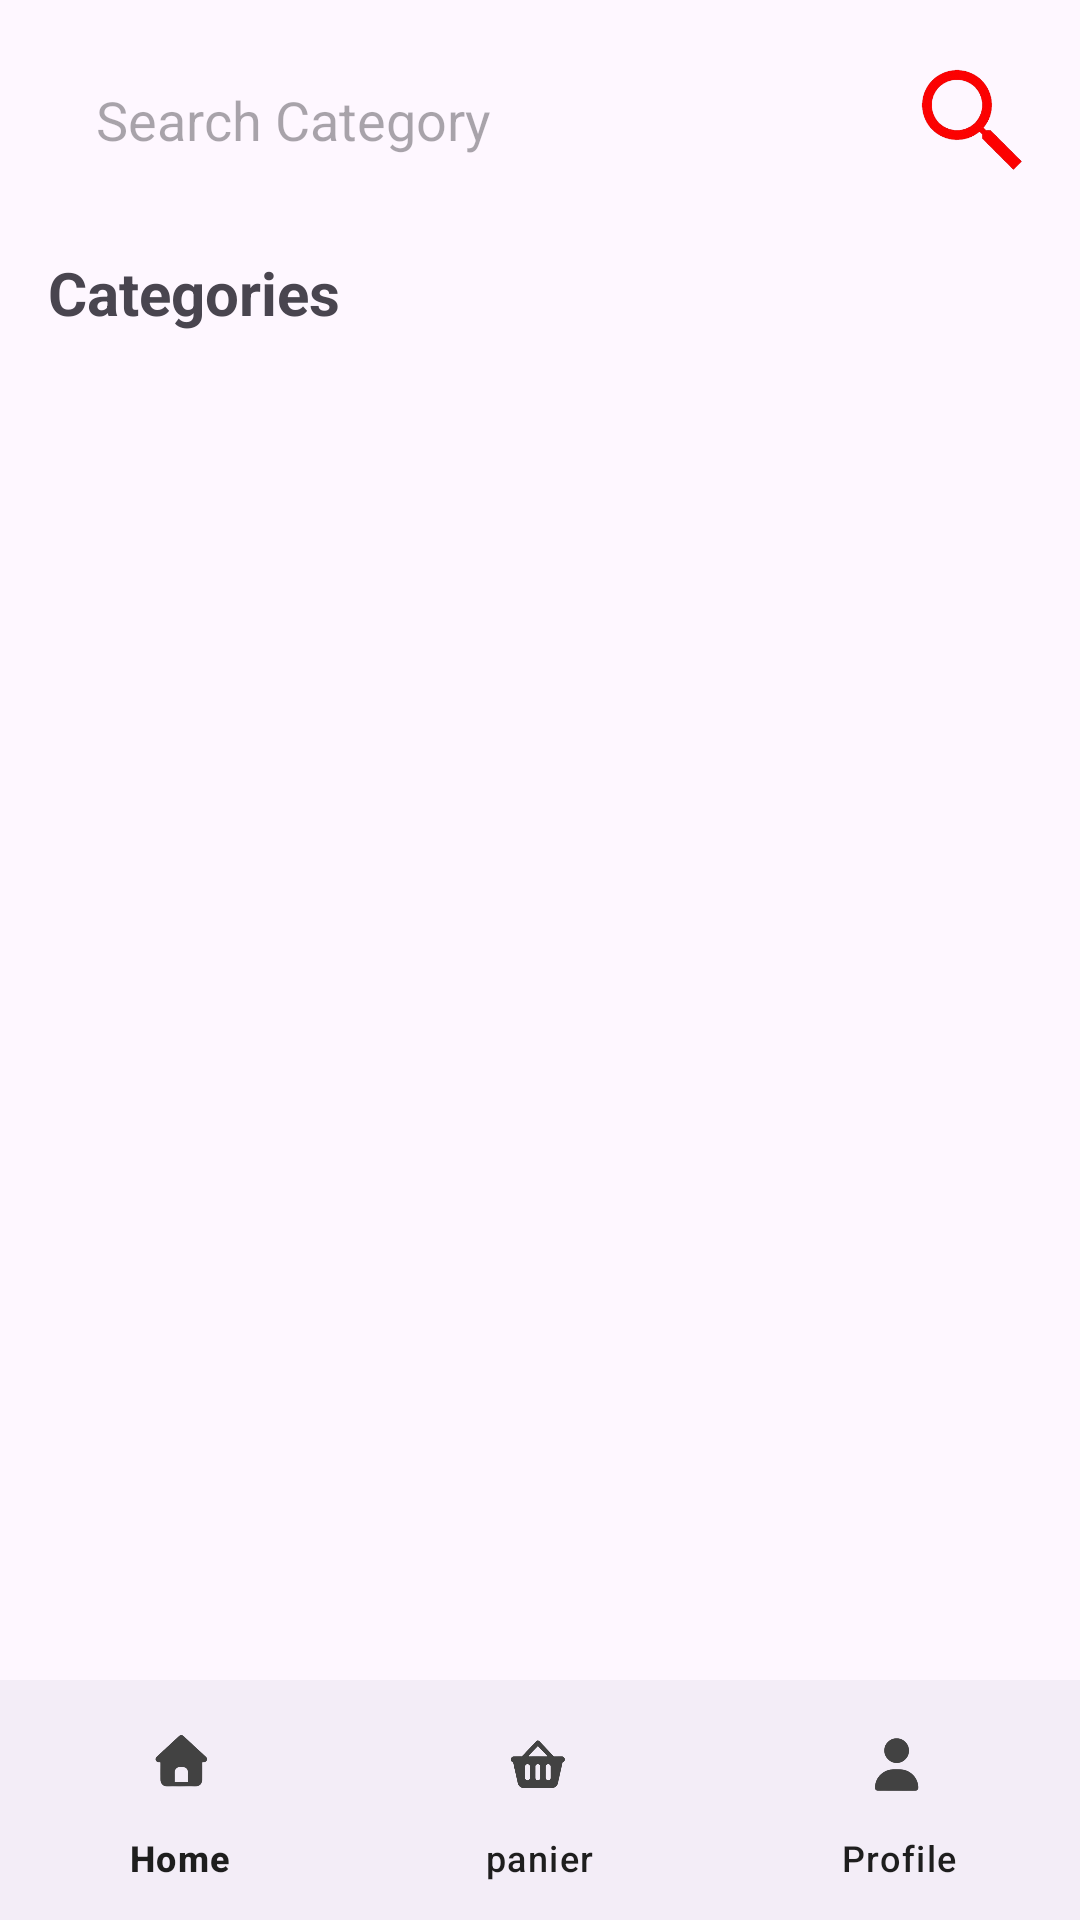

Produce the Android XML layout that renders to this screen, including the resource entries it uses.
<!-- AndroidManifest.xml: application theme Theme.Tp_synthese_Ui -->
<!-- res/layout/activity_main.xml -->
<?xml version="1.0" encoding="utf-8"?>
<androidx.constraintlayout.widget.ConstraintLayout
    xmlns:android="http://schemas.android.com/apk/res/android"
    xmlns:app="http://schemas.android.com/apk/res-auto"
    xmlns:tools="http://schemas.android.com/tools"
    android:id="@+id/main"
    android:layout_width="match_parent"
    android:layout_height="match_parent"
    tools:context=".MainActivity">

    <androidx.core.widget.NestedScrollView
        android:layout_width="match_parent"
        android:layout_height="0dp"
        app:layout_constraintTop_toTopOf="parent"
        app:layout_constraintBottom_toTopOf="@+id/bottomNav"
        android:fillViewport="true">

        <LinearLayout
            android:layout_width="match_parent"
            android:layout_height="wrap_content"
            android:orientation="vertical"
            android:padding="16dp">

            <androidx.constraintlayout.widget.ConstraintLayout
                android:layout_width="match_parent"
                android:layout_height="wrap_content"
                android:layout_marginBottom="20dp">

                <AutoCompleteTextView
                    android:id="@+id/autoComplete"
                    android:layout_width="0dp"
                    android:layout_height="48dp"
                    android:background="@drawable/rounded"
                    android:hint="@string/Search_cat_hint"
                    android:paddingStart="16dp"
                    android:paddingEnd="16dp"
                    app:layout_constraintBottom_toBottomOf="parent"
                    app:layout_constraintEnd_toStartOf="@+id/searchIcon"
                    app:layout_constraintHorizontal_bias="1.0"
                    app:layout_constraintStart_toStartOf="parent"
                    app:layout_constraintTop_toTopOf="parent"
                    app:layout_constraintVertical_bias="1.0" />

                <ImageView
                    android:id="@+id/searchIcon"
                    android:layout_width="40dp"
                    android:layout_height="40dp"
                    android:src="@drawable/search"
                    app:layout_constraintBottom_toBottomOf="@id/autoComplete"
                    app:layout_constraintEnd_toEndOf="parent"
                    app:layout_constraintTop_toTopOf="@id/autoComplete"
                    />

            </androidx.constraintlayout.widget.ConstraintLayout>

            
            <TextView
                android:id="@+id/textcategory"
                android:layout_width="match_parent"
                android:layout_height="wrap_content"
                android:layout_marginBottom="15dp"
                android:text="@string/categories"
                android:textSize="@dimen/titre_h3"
                android:textStyle="bold" />

            <androidx.recyclerview.widget.RecyclerView
                android:id="@+id/gridcat"
                android:layout_width="match_parent"
                android:layout_height="wrap_content"
                android:nestedScrollingEnabled="false"
                android:clipToPadding="false"
                android:scrollbars="none"/>

        </LinearLayout>


    </androidx.core.widget.NestedScrollView>

    
    <com.google.android.material.bottomnavigation.BottomNavigationView
        android:id="@+id/bottomNav"
        android:layout_width="match_parent"
        android:layout_height="wrap_content"
        app:layout_constraintBottom_toBottomOf="parent"
        app:layout_constraintStart_toStartOf="parent"
        app:layout_constraintEnd_toEndOf="parent"
        app:menu="@menu/menu"
        app:itemIconSize="30dp"
        app:itemIconTint="@color/cardview_dark_background"
        app:itemTextColor="@color/background_surface"
        app:labelVisibilityMode="labeled"
        />

</androidx.constraintlayout.widget.ConstraintLayout>
<!-- resources referenced by this layout -->
<resources>
  <color name="background_surface">#1E1E1E</color>
  <dimen name="titre_h3">
          20dp
      </dimen>
  <!-- drawable search: png bitmap (drawable, 25038 bytes) -->
  <string name="Search_cat_hint">Search Category</string>
  <string name="categories">Categories</string>
  <style name="Theme.Tp_synthese_Ui" parent="Base.Theme.Tp_synthese_Ui" />
  <style name="Base.Theme.Tp_synthese_Ui" parent="Theme.Material3.DayNight.NoActionBar">
          
          
      </style>
</resources>
